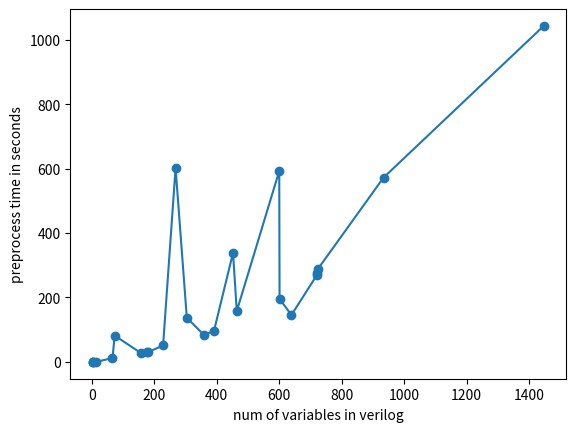

This chart was generated by the following Python code: (Note: this script raises an exception after producing the figure.)
import matplotlib.pyplot as plt
# num_of_vars = [3,4,5,13]
# time = [12,15,12,15]
# plt.xlabel("num of variables in verilog")
# plt.ylabel("total time in seconds")
# plt.scatter(num_of_vars, time)
# plt.savefig("total_time.png")

num_of_vars = [3, 4, 5, 13, 66, 73, 156, 178, 179, 228, 268, 304, 359, 391, 452, 464, 600, 601, 639, 721, 722, 723, 934, 1447]
# time = [0.083, 0.087, 0.093, 0.17, 62.41, 28.27, 96.23]
time = [0.083, 0.087, 0.093, 0.17, 11.93, 81.76, 28.27, 29.47, 30.2, 51.12, 601.95, 137.16, 83.75, 96.23, 338.61, 157.80, 592.47, 195.68, 145.68, 270.14, 275.04, 287.36, 571.98, 1042.67]
plt.xlabel("num of variables in verilog")
plt.ylabel("preprocess time in seconds")
plt.scatter(num_of_vars, time)
plt.plot(num_of_vars, time)
plt.savefig("scripts/output/preprocess_time.png")